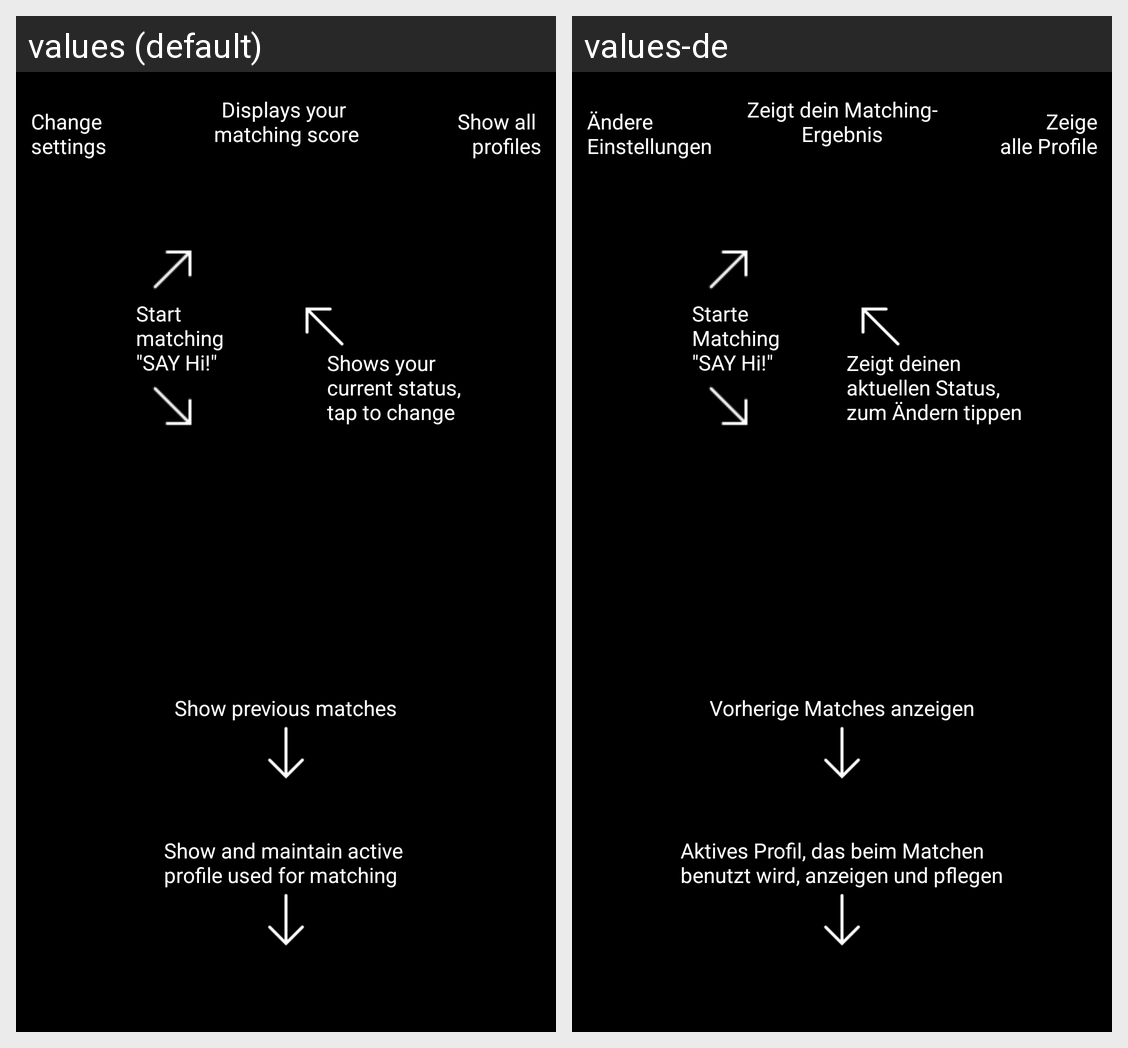

Strings drawn on this Android screen and how each of the app's shown locales translates them:
Android screen res/layout/welcome_help.xml rendered under 2 locales, left to right: values (default), values-de. Device: Nexus 5 (rendered at 1080×1920; each locale shown at half size, 540×960, under a caption strip naming it); theme AppTheme.
Strings drawn on this screen, with the default value and each locale's value (text and hints the layout hard-codes, and strings that could not be matched under every locale, appear in the picture but are not listed):

DisplaysMatchingScore
  values: Displays your 
      matching score
  values-de: Zeigt dein Matching-
      Ergebnis

ChangeSettings
  values: Change 
      settings
  values-de: Ändere 
      Einstellungen

ShowAllProfiles
  values: Show all 
      profiles
  values-de: Zeige
      alle Profile

ActiveProfileUsedMatching
  values: Show and maintain active 
      profile used for matching
  values-de: Aktives Profil, das beim Matchen 
      benutzt wird, anzeigen und pflegen

ShowPreviousMatches
  values: Show previous matches
  values-de: Vorherige Matches anzeigen

StartMatching
  values: Start 
      matching 
      "SAY Hi!"
  values-de: Starte 
      Matching 
      "SAY Hi!"

ShowCurrentStatus
  values: Shows your 
      current status, 
      tap to change
  values-de: Zeigt deinen 
      aktuellen Status, 
      zum Ändern tippen
